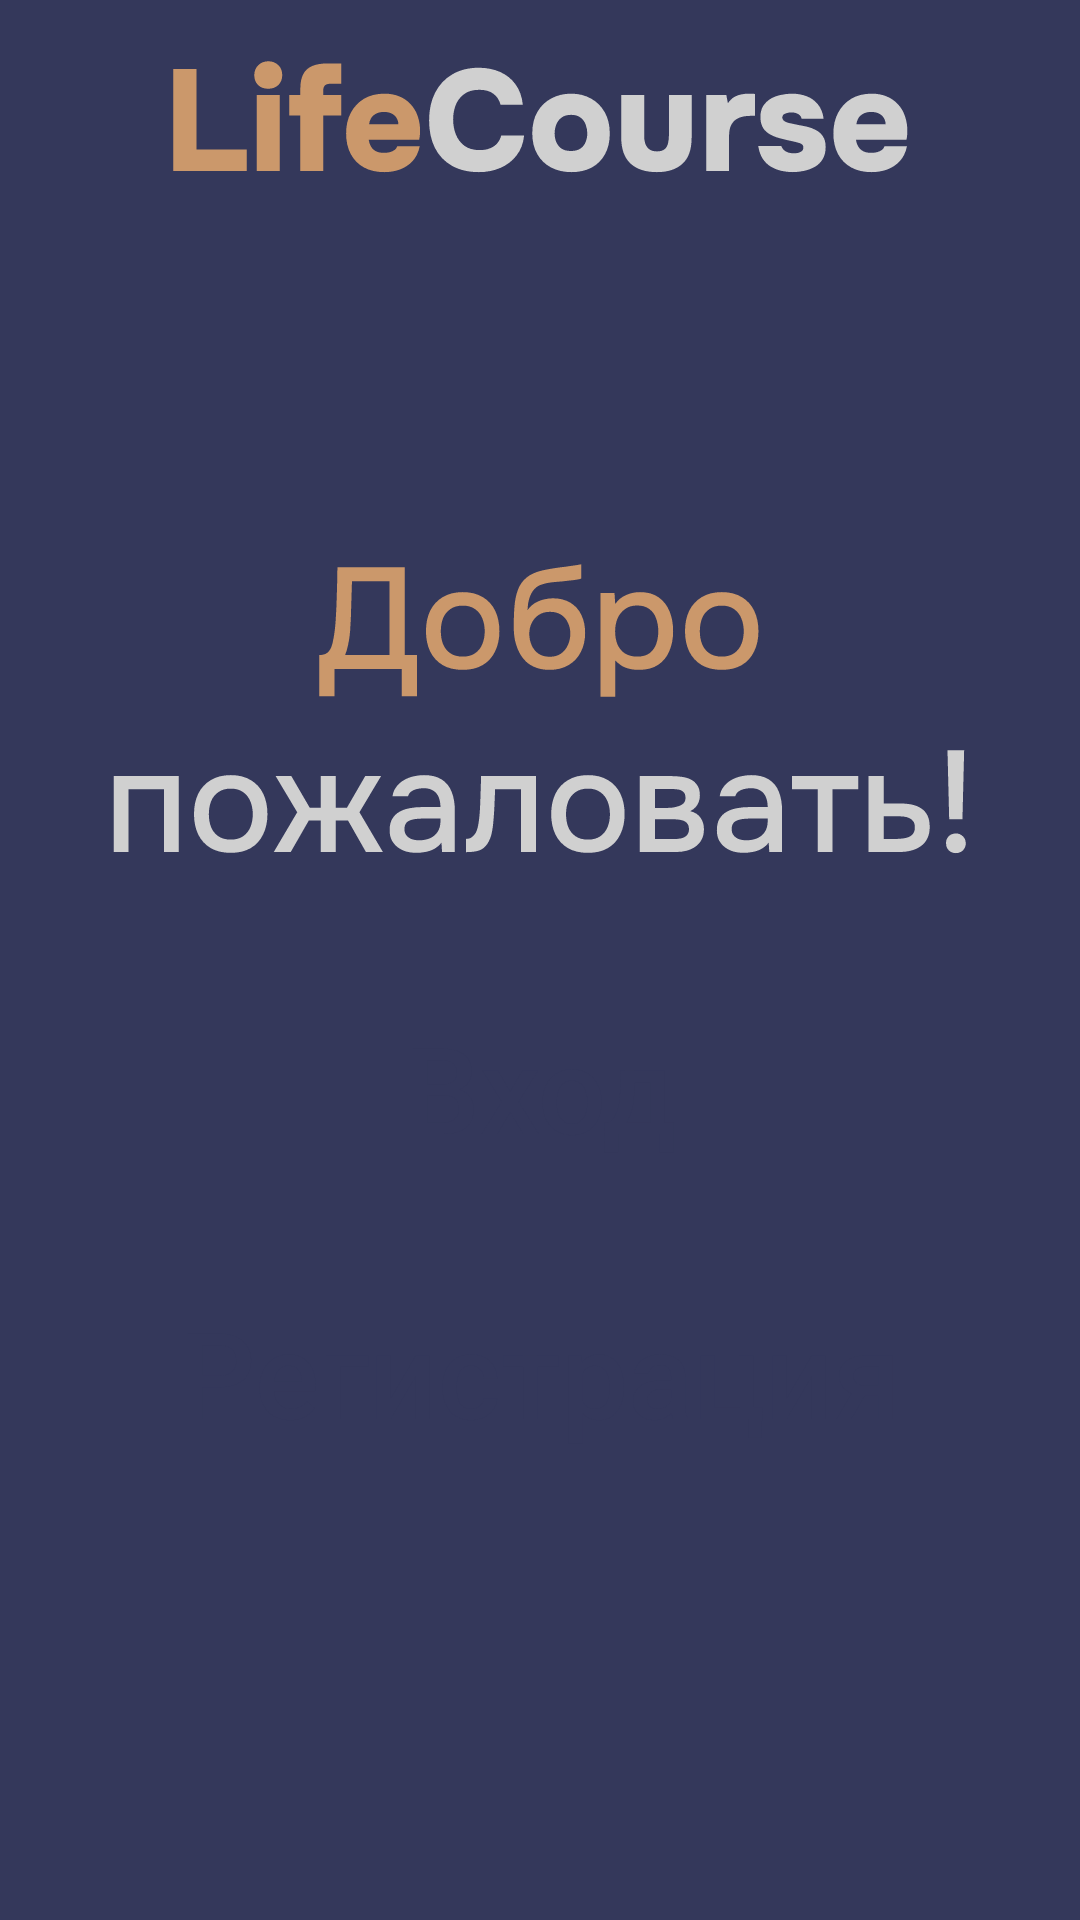

Here is an Android app screen rendered from its layout file. Give the layout XML and the strings, colors and styles it references.
<!-- AndroidManifest.xml: application theme Theme.Lifecourse -->
<!-- res/layout/activity_main.xml -->
<?xml version="1.0" encoding="utf-8"?>
<androidx.constraintlayout.widget.ConstraintLayout xmlns:android="http://schemas.android.com/apk/res/android"
    xmlns:app="http://schemas.android.com/apk/res-auto"
    xmlns:tools="http://schemas.android.com/tools"
    android:layout_width="match_parent"
    android:layout_height="match_parent"
    tools:context=".MainPage"
    android:background="#34385B">


    <ImageView
        android:id="@+id/imageView3"
        android:layout_width="wrap_content"
        android:layout_height="wrap_content"
        android:layout_marginTop="20dp"
        android:src="@drawable/lifecourse"
        app:layout_constraintEnd_toEndOf="parent"
        app:layout_constraintStart_toStartOf="parent"
        app:layout_constraintTop_toTopOf="parent" />

    <ImageView
        android:id="@+id/imageView4"
        android:layout_width="wrap_content"
        android:layout_height="wrap_content"
        android:layout_marginTop="130dp"
        android:src="@drawable/wel"
        app:layout_constraintEnd_toEndOf="parent"
        app:layout_constraintStart_toStartOf="parent"
        app:layout_constraintTop_toBottomOf="@+id/imageView3" />

    <android.widget.Button
        android:id="@+id/log_btn"
        android:layout_width="265dp"
        android:layout_height="65dp"
        android:background="@drawable/rounded"
        android:gravity="center"
        android:text="Вход"
        android:textAllCaps="false"
        android:textColor="#34385B"
        android:textSize="40sp"
        android:backgroundTint="#CB986B"
        android:layout_marginTop="45dp"
        app:layout_constraintEnd_toEndOf="parent"
        app:layout_constraintStart_toStartOf="parent"
        app:layout_constraintTop_toBottomOf="@+id/imageView4"
        tools:ignore="MissingConstraints" />

    <android.widget.Button
        android:id="@+id/reg_btn"
        android:layout_width="265dp"
        android:layout_height="65dp"
        android:background="@drawable/rounded"
        android:gravity="center"
        android:text="Регистрация"
        android:textAllCaps="false"
        android:textColor="#34385B"
        android:textSize="40sp"
        android:backgroundTint="#CB986B"
        android:layout_marginTop="30dp"
        app:layout_constraintEnd_toEndOf="parent"
        app:layout_constraintStart_toStartOf="parent"
        app:layout_constraintTop_toBottomOf="@+id/log_btn"
        tools:ignore="MissingConstraints" />
</androidx.constraintlayout.widget.ConstraintLayout>
<!-- resources referenced by this layout -->
<resources>
  <!-- drawable lifecourse: vector/xml drawable (drawable, 7392 chars, omitted) -->
  <!-- drawable wel: vector/xml drawable (drawable, 13124 chars, omitted) -->
  <style name="Theme.Lifecourse" parent="Base.Theme.Lifecourse" />
  <style name="Base.Theme.Lifecourse" parent="Theme.Material3.DayNight.NoActionBar">
          
          
      </style>
</resources>
